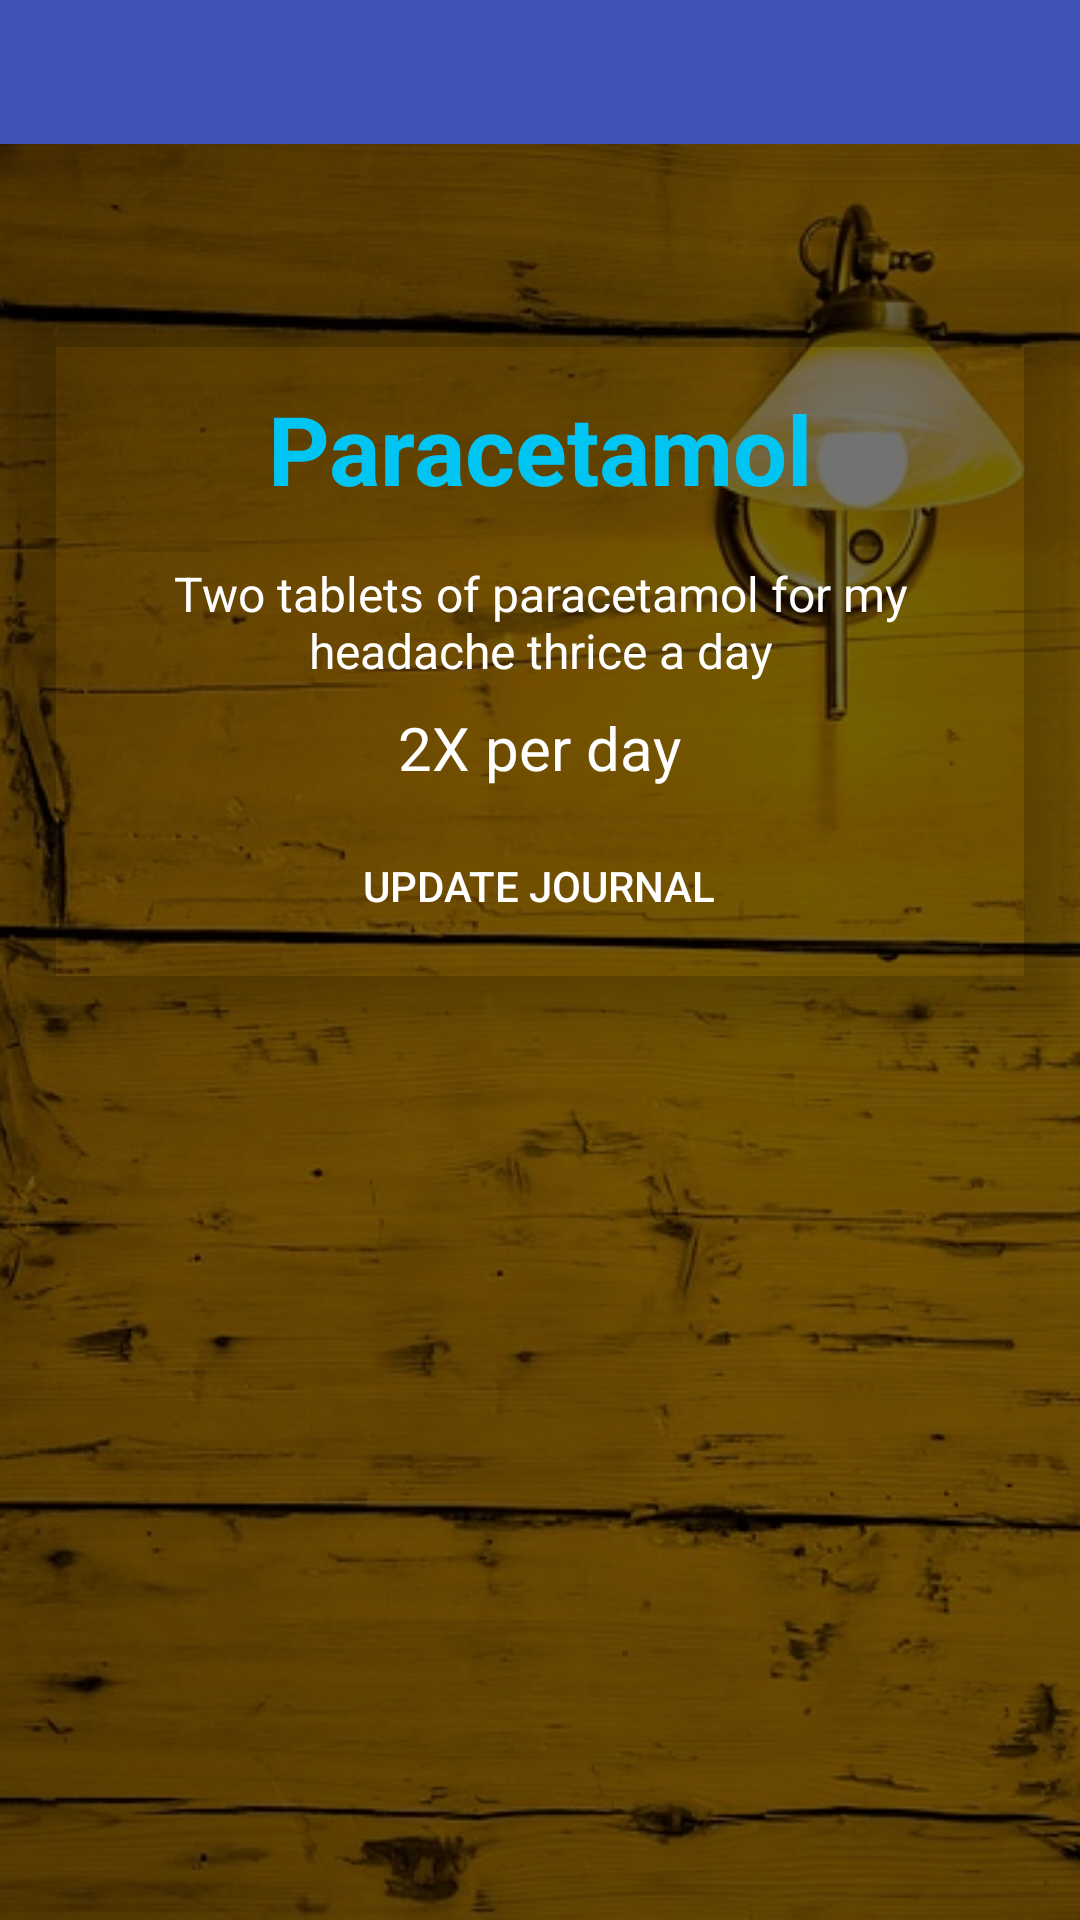

Produce the Android XML layout that renders to this screen, including the resource entries it uses.
<!-- AndroidManifest.xml: application theme AppTheme.NoActionBar -->
<!-- res/layout/activity_single_journal.xml -->
<?xml version="1.0" encoding="utf-8"?>
<RelativeLayout xmlns:android="http://schemas.android.com/apk/res/android"
    xmlns:tools="http://schemas.android.com/tools"
    android:id="@+id/activity_single_journal"
    android:layout_width="match_parent"
    android:layout_height="match_parent"
    tools:context="com.example.dent.journalapp.SingleJournalActivity">
    <include
        android:id="@+id/my_toolbar6" layout="@layout/toolbar"></include>
    <ImageView
        android:layout_width="match_parent"
        android:layout_height="match_parent"
        android:src="@drawable/lamp"
        android:scaleType="centerCrop"
        android:tint="#8c000000"
        android:layout_marginTop="48dp"
        android:layout_alignParentBottom="true" />
    <android.support.v7.widget.CardView xmlns:android="http://schemas.android.com/apk/res/android"
        xmlns:card_view="http://schemas.android.com/apk/res-auto"
        android:id="@+id/cv_single_journal_list"
        android:layout_width="fill_parent"
        android:layout_height="wrap_content"
        android:padding="16dp"
        android:layout_gravity="center_horizontal"
        android:layout_marginLeft="5dp"
        android:layout_marginRight="5dp"
        android:layout_marginTop="96dp"
        card_view:cardBackgroundColor="@android:color/transparent"
        card_view:cardElevation="10dp">
        <LinearLayout
            android:layout_width="fill_parent"
            android:layout_height="wrap_content"
            android:orientation="vertical"
            android:gravity="center_horizontal">
            <TextView
                android:id="@+id/tv_single_journal_title"
                android:layout_width="wrap_content"
                android:layout_height="wrap_content"
                android:text="@string/drug_name"
                android:textSize="32sp"
                android:layout_marginTop="32dp"
                android:textColor="#00C5F3"
                android:textStyle="bold"/>
            <TextView
                android:id="@+id/tv_single_journal_details"
                android:layout_width="wrap_content"
                android:layout_height="wrap_content"
                android:text="@string/drug_dosage"
                android:textSize="16sp"
                android:layout_marginRight="32dp"
                android:layout_marginLeft="32dp"
                android:layout_marginTop="16dp"
                android:textColor="#FFFFFF"
                android:textAlignment="center" />
            <TextView
                android:id="@+id/tv_single_journal_updated_at"
                android:layout_width="wrap_content"
                android:layout_height="wrap_content"
                android:text="@string/drug_frequency"
                android:textSize="20sp"
                android:layout_marginRight="32dp"
                android:layout_marginLeft="32dp"
                android:layout_marginTop="8dp"
                android:textColor="#FFFFFF"
                android:textAlignment="center"/>
            <Button
                android:id="@+id/update_button"
                android:layout_width="wrap_content"
                android:layout_height="wrap_content"
                android:background="@drawable/button"
                android:layout_alignParentBottom="true"
                android:layout_gravity="center_horizontal"
                android:layout_marginTop="8dp"
                android:layout_marginBottom="16dp"
                android:layout_centerInParent="true"
                android:text="@string/update_button"
                android:textColor="#FFFFFF"
                android:padding="15dp"
                android:onClick="onSubmit"/>
        </LinearLayout>
    </android.support.v7.widget.CardView>
</RelativeLayout>
<!-- res/layout/toolbar.xml (included above) -->
<?xml version="1.0" encoding="utf-8"?>
<android.support.v7.widget.Toolbar
    xmlns:android="http://schemas.android.com/apk/res/android"
    xmlns:tools="http://schemas.android.com/tools"
    android:layout_width="match_parent"
    android:layout_height="wrap_content"
    android:background="#3f52b5"
    android:textColor="@color/md_white_1000"/>
<!-- resources referenced by this layout -->
<resources>
  <!-- drawable lamp: jpg bitmap (drawable, 86884 bytes) -->
  <string name="drug_dosage">Two tablets of paracetamol for my headache thrice a day</string>
  <string name="drug_frequency">2X per day</string>
  <string name="drug_name">Paracetamol</string>
  <string name="update_button">Update Journal</string>
  <style name="AppTheme.NoActionBar">
          <item name="windowActionBar">false</item>
          <item name="windowNoTitle">true</item>
      </style>
</resources>
